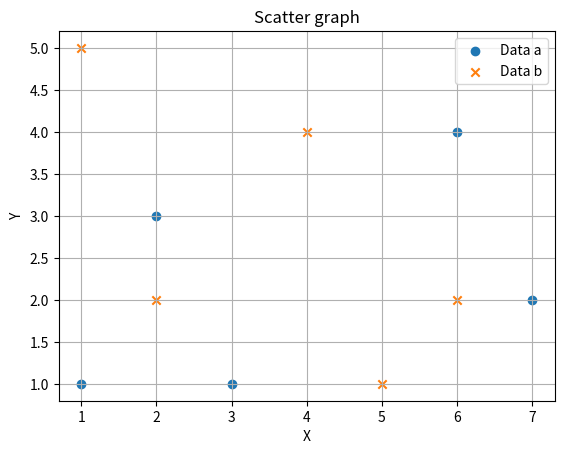

Python code for this plot:
import matplotlib.pyplot as plt

x_data = [1, 2, 3, 7, 6]
y_data = [1, 3, 1, 2, 4]
x_data2 = [5, 2, 1, 6, 4]
y_data2 = [1, 2, 5, 2, 4]

plt.scatter(x_data, y_data, label="Data a")
plt.scatter(x_data2, y_data2, marker="x", label="Data b")
plt.title("Scatter graph")
plt.xlabel("X")
plt.ylabel("Y")
plt.legend()
plt.grid()
plt.show()